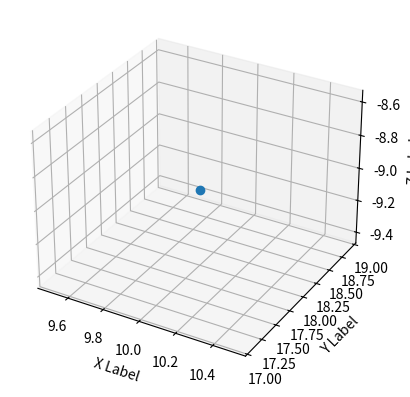

Python code for this plot:
# Simulator for Senior Design Project
# Objective: Function that generates random point within a 10 radius area around a point
#
# Assumes Metric System
import random
import math
import numpy
from numpy import sqrt, dot, cross
from numpy.linalg import norm
from mpl_toolkits.mplot3d import Axes3D
import matplotlib.pyplot as plt

class Device:
    def __init__(self, x: float, y: float, z: float):
        self.x = x
        self.y = y
        self.z = z

class Anchor(Device):

    def findRadius(self):
        self.radius = self.RTOF * 299792458 / 2
    
    def pingDeviceWithoutError(self, sensor: Device):
        deltaX = sensor.x - self.x
        deltaY = sensor.y - self.y
        deltaZ = sensor.z - self.z
        magnitude = math.sqrt(deltaX*deltaX + deltaY*deltaY + deltaZ*deltaZ)
        self.RTOF = magnitude*2/299792458

    def pingDeviceWithNumericalError(self, sensor: Device, maxError: float):
        deltaX = sensor.x - self.x
        deltaY = sensor.y - self.y
        deltaZ = sensor.z - self.z
        magnitude = math.sqrt(deltaX*deltaX + deltaY*deltaY + deltaZ*deltaZ)
        error = random.uniform(-maxError, maxError)
        self.RTOF = magnitude*error*2/299792458

    def pingDeviceWithPercentError(self, sensor: Device, percentError: float):
        deltaX = sensor.x - self.x
        deltaY = sensor.y - self.y
        deltaZ = sensor.z - self.z
        magnitude = math.sqrt(deltaX*deltaX + deltaY*deltaY + deltaZ*deltaZ)
        magnitude = random.uniform(magnitude - magnitude * (100 - percentError) / 100,
                                   magnitude + magnitude * (100 - percentError) / 100)
        self.RTOF = magnitude*2/299792458

class Hub:
    def __init__(self):
        self.anchors = [Anchor(0,0,0), Anchor(1,0,0), Anchor(0,1,0), Anchor(0,0,1)]

    def pingDeviceWithoutError(self, sensor: Device):
        for anchor in self.anchors:
            anchor.pingDeviceWithoutError(sensor)
            anchor.findRadius()

    def pingDeviceWithNumericalError(self, sensor: Device, maxError: float):
        for anchor in anchors:
            anchor.pingDeviceWithNumericalError(sensor, maxError)
            anchor.findRadius()

    def pingDeviceWithPercentError(self, sensor: Device, percentError: float):
        for anchor in anchors:
            anchor.pingDeviceWithPercentError(sensor, percentError)
            anchor.findRadius()

    def findCurrentDevice(self) -> list:
        # The process has three steps for error free measurements:
        #   1. Find the circle on the plane of intersection between two spheres
        #   2. Find the intersections of the two remaining spheres with that plane
        #   3. Use trilateration on those three circles to determine the final location
        anchors = self.anchors
        P0 = numpy.array([anchors[0].x, anchors[0].y, anchors[0].z])
        P1 = numpy.array([anchors[1].x, anchors[1].y, anchors[1].z])
        P2 = numpy.array([anchors[2].x, anchors[2].y, anchors[2].z])
        P3 = numpy.array([anchors[3].x, anchors[3].y, anchors[3].z])
        r = []
        for num in range(0,4):
            r.append(anchors[num].radius)
        answers = trilaterate(P0, P1, P2, r[0], r[1], r[2])
        square_dist = [numpy.sum(answers[0]**2 + P3**2, axis=0)]
        dist = [numpy.sqrt(square_dist[0])]
        square_dist.append(numpy.sum(answers[1]**2 + P3**2, axis=0))
        dist.append(numpy.sqrt(square_dist[1]))
        option1 = dist[0] - r[3]
        option2 = dist[1] - r[3]
        if option2 < option1:
            return [answers[0][0], answers[0][1], answers[0][2]]
        else:
            return [answers[1][0], answers[1][1], answers[1][2]]
        
        

class System:
    def __init__(self, x: float, y: float, z: float):
        self.hub = Hub()
        self.devices = [Device(x, y, z)]

    def addSensor(self, x: float, y: float, z: float):
        self.devices.append(Device(x, y, z))

def trilaterate(P1,P2,P3,r1,r2,r3):                      
    temp1 = P2-P1                                        
    e_x = temp1/norm(temp1)                              
    temp2 = P3-P1                                        
    i = dot(e_x,temp2)                                   
    temp3 = temp2 - i*e_x                                
    e_y = temp3/norm(temp3)                              
    e_z = cross(e_x,e_y)                                 
    d = norm(P2-P1)                                      
    j = dot(e_y,temp2)                                   
    x = (r1*r1 - r2*r2 + d*d) / (2*d)                    
    y = (r1*r1 - r3*r3 -2*i*x + i*i + j*j) / (2*j)       
    temp4 = r1*r1 - x*x - y*y                            
    if temp4<0:                                          
        raise Exception("The three spheres do not intersect!");
    z = sqrt(temp4)                                      
    p_12_a = P1 + x*e_x + y*e_y + z*e_z                  
    p_12_b = P1 + x*e_x + y*e_y - z*e_z                  
    return p_12_a,p_12_b  

if __name__ == '__main__':
    system = System(10, 18, -9)
    system.hub.pingDeviceWithoutError(system.devices[0])
    point = system.hub.findCurrentDevice()
    print(point)
    print(point[0])
    fig = plt.figure()
    ax = fig.add_subplot(111,projection='3d')
    ax.plot([point[0]],[point[1]], [point[2]],0,marker='o')
    ax.set_xlabel('X Label')
    ax.set_ylabel('Y Label')
    ax.set_zlabel('Z Label')
    plt.show()
